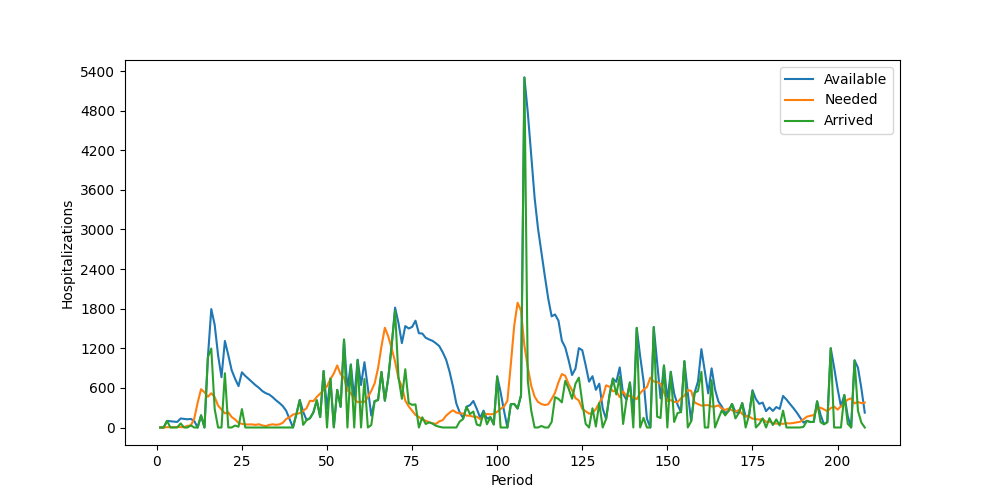

The table this chart was drawn from, first rows:
Period, Inventory, Arrived, Available, Needed, Succeeded, Failed, Lost
1, 0, 0, 0, 0, 0, 0, 0
2, 0, 0, 0, 0, 0, 0, 0
3, 0, 100, 100, 5, 5, 0, 0
4, 95, 0, 95, 6, 6, 0, 0
5, 89, 0, 89, 5, 5, 0, 0
6, 84, 0, 84, 9, 9, 0, 0
7, 75, 62, 137, 6, 6, 0, 0
8, 131, 0, 131, 7, 7, 0, 0
9, 124, 0, 124, 25, 25, 0, 0
10, 99, 31, 130, 32, 32, 0, 0
11, 98, 0, 98, 134, 98, 36, 0
12, 0, 0, 0, 377, 0, 377, 0
13, 0, 184, 184, 581, 184, 397, 0
14, 0, 0, 0, 534, 0, 534, 0
15, 0, 1063, 1063, 465, 465, 0, 0
16, 598, 1196, 1794, 519, 519, 0, 0
17, 1275, 280, 1555, 461, 461, 0, 0
18, 1094, 0, 1094, 332, 332, 0, 0
19, 762, 0, 762, 274, 274, 0, 0
20, 488, 822, 1310, 214, 214, 0, 0
21, 1096, 0, 1096, 230, 230, 0, 0
22, 866, 0, 866, 158, 158, 0, 0
23, 708, 30, 738, 122, 122, 0, 0
24, 616, 11, 627, 70, 70, 0, 0
25, 557, 279, 836, 55, 55, 0, 0
26, 781, 0, 781, 47, 47, 0, 0
27, 734, 0, 734, 46, 46, 0, 0
28, 688, 0, 688, 47, 47, 0, 0
29, 641, 0, 641, 40, 40, 0, 0
30, 601, 0, 601, 49, 49, 0, 0
31, 552, 0, 552, 32, 32, 0, 0
32, 520, 0, 520, 20, 20, 0, 0
33, 500, 0, 500, 39, 39, 0, 0
34, 461, 0, 461, 48, 48, 0, 0
35, 413, 0, 413, 41, 41, 0, 0
36, 372, 0, 372, 47, 47, 0, 0
37, 325, 0, 325, 71, 71, 0, 0
38, 254, 0, 254, 129, 129, 0, 0
39, 125, 0, 125, 156, 125, 31, 0
40, 0, 0, 0, 196, 0, 196, 0
41, 0, 201, 201, 207, 201, 6, 0
42, 0, 417, 417, 218, 218, 0, 0
43, 199, 40, 239, 253, 239, 14, 0
44, 0, 112, 112, 293, 112, 181, 0
45, 0, 141, 141, 405, 141, 264, 0
46, 0, 229, 229, 399, 229, 170, 0
47, 0, 412, 412, 464, 412, 52, 0
48, 0, 158, 158, 514, 158, 356, 0
49, 0, 856, 856, 572, 572, 0, 0
50, 284, 0, 284, 625, 284, 341, 0
51, 0, 741, 741, 733, 733, 0, 0
52, 8, 0, 8, 818, 8, 810, 0
53, 0, 570, 570, 940, 570, 370, 0
54, 0, 313, 313, 806, 313, 493, 0
55, 0, 1332, 1332, 757, 757, 0, 0
56, 575, 0, 575, 565, 565, 0, 0
57, 10, 947, 957, 518, 518, 0, 0
58, 439, 0, 439, 434, 434, 0, 0
59, 5, 1022, 1027, 383, 383, 0, 0
60, 644, 0, 644, 391, 391, 0, 0
... 148 more rows
